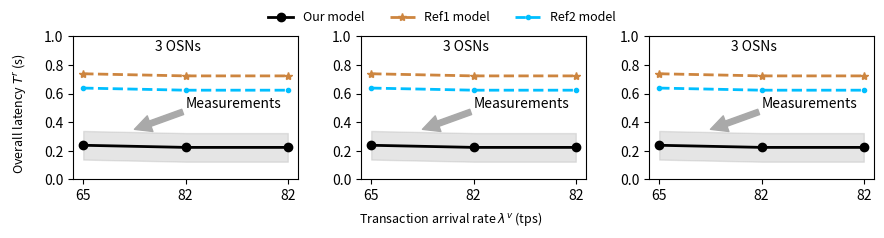

The matplotlib source for this figure:
import matplotlib.pyplot as plt 
import numpy as np

# plt.figure(figsize=(10,6))
# plt.plot(x,y)
# subfigs = fig.subfigures(1, 2, wspace=0.07)

# Set figures
fig, (ax1, ax2, ax3) = plt.subplots(1, 3, figsize=(9, 2.2))
itp=0.08
gap=0.07
width=0.25
height=0.65
ax1.set_position([itp, 0.2, width, height])
ax2.set_position([itp+(width+gap)*1, 0.2, width, height])
ax3.set_position([itp+(width+gap)*2, 0.2, width, height])

# data sub1
x1_sub1 = ['65', '82', '82']
measure_up_sub1 = [2.4441/1024*100+0.1, 2.2920/1024*100+0.1, 2.2920/1024*100+0.1]
measure_low_sub1 = [2.4441/1024*100-0.1, 2.2920/1024*100-0.1, 2.2920/1024*100-0.1]
model_our_sub1 = [2.4441/1024*100, 2.2920/1024*100, 2.2920/1024*100]
model_RefA_sub1 = [2.4441/1024*100+0.5, 2.2920/1024*100+0.5, 2.2920/1024*100+0.5]
model_RefB_sub1 = [2.4441/1024*100+0.4, 2.2920/1024*100+0.4, 2.2920/1024*100+0.4]
x = np.arange(len(x1_sub1)) 
line_model_our_sub1 = ax1.plot(x, model_our_sub1, color='#000000', linestyle='solid', marker='o', linewidth=2.0)
line_model_RefA_sub1 = ax1.plot(x, model_RefA_sub1, color='#CD853F', linestyle='dashed', marker='*',  linewidth=2.0)
line_model_RefB_sub1 = ax1.plot(x, model_RefB_sub1, color='#00BFFF', linestyle='dashed', marker='.',  linewidth=2.0)
ax1.fill_between(x, measure_up_sub1, measure_low_sub1, color =['#A9A9A9'], alpha=0.3) # color =['#7FFFAA'] color ref: https://blog.csdn.net/summerriver1/article/details/125215461
ax1.set_xticks(x)
ax1.set_xticklabels(x1_sub1)
ax1.set_ylim([0, 1])
ax1.text(width*2.8, 0.9, '3 OSNs')
ax1.annotate('Measurements', xy=(0.5, 0.35), xytext=(1, 0.5),
            xycoords='data',
            arrowprops=dict(color='#A9A9A9', shrink=0.001)
            )

# data sub2
x1_sub2 = ['65', '82', '82']
measure_up_sub2 = [2.4441/1024*100+0.1, 2.2920/1024*100+0.1, 2.2920/1024*100+0.1]
measure_low_sub2 = [2.4441/1024*100-0.1, 2.2920/1024*100-0.1, 2.2920/1024*100-0.1]
model_our_sub2 = [2.4441/1024*100, 2.2920/1024*100, 2.2920/1024*100]
model_RefA_sub2 = [2.4441/1024*100+0.5, 2.2920/1024*100+0.5, 2.2920/1024*100+0.5]
model_RefB_sub2 = [2.4441/1024*100+0.4, 2.2920/1024*100+0.4, 2.2920/1024*100+0.4]
x = np.arange(len(x1_sub2)) 
line_model_our_sub2 = ax2.plot(x, model_our_sub2, color='#000000', linestyle='solid', marker='o', linewidth=2.0)
line_model_RefA_sub2 = ax2.plot(x, model_RefA_sub2, color='#CD853F', linestyle='dashed', marker='*',  linewidth=2.0)
line_model_RefB_sub2 = ax2.plot(x, model_RefB_sub2, color='#00BFFF', linestyle='dashed', marker='.',  linewidth=2.0)
ax2.fill_between(x, measure_up_sub2, measure_low_sub2, color =['#A9A9A9'], alpha=0.3) # color =['#7FFFAA'] color ref: https://blog.csdn.net/summerriver1/article/details/125215461
ax2.set_xticks(x)
ax2.set_xticklabels(x1_sub2)
ax2.set_ylim([0, 1])
ax2.text(width*2.8, 0.9, '3 OSNs')
ax2.annotate('Measurements', xy=(0.5, 0.35), xytext=(1, 0.5),
            xycoords='data',
            arrowprops=dict(color='#A9A9A9', shrink=0.001)
            )

# data sub3
x1_sub3 = ['65', '82', '82']
measure_up_sub3 = [2.4441/1024*100+0.1, 2.2920/1024*100+0.1, 2.2920/1024*100+0.1]
measure_low_sub3 = [2.4441/1024*100-0.1, 2.2920/1024*100-0.1, 2.2920/1024*100-0.1]
model_our_sub3 = [2.4441/1024*100, 2.2920/1024*100, 2.2920/1024*100]
model_RefA_sub3 = [2.4441/1024*100+0.5, 2.2920/1024*100+0.5, 2.2920/1024*100+0.5]
model_RefB_sub3 = [2.4441/1024*100+0.4, 2.2920/1024*100+0.4, 2.2920/1024*100+0.4]
x = np.arange(len(x1_sub3)) 
line_model_our_sub3 = ax3.plot(x, model_our_sub3, color='#000000', linestyle='solid', marker='o', linewidth=2.0)
line_model_RefA_sub3 = ax3.plot(x, model_RefA_sub3, color='#CD853F', linestyle='dashed', marker='*',  linewidth=2.0)
line_model_RefB_sub3 = ax3.plot(x, model_RefB_sub3, color='#00BFFF', linestyle='dashed', marker='.',  linewidth=2.0)
ax3.fill_between(x, measure_up_sub3, measure_low_sub3, color =['#A9A9A9'], alpha=0.3) # color =['#7FFFAA'] color ref: https://blog.csdn.net/summerriver1/article/details/125215461
ax3.set_xticks(x)
ax3.set_xticklabels(x1_sub3)
ax3.set_ylim([0, 1])
ax3.text(width*2.8, 0.9, '3 OSNs')
ax3.annotate('Measurements', xy=(0.5, 0.35), xytext=(1, 0.5),
            xycoords='data',
            arrowprops=dict(color='#A9A9A9', shrink=0.001)
            )

# function to show the plot
fig.text(0.5, 0.020, 'Transaction arrival rate $\lambda^v$ (tps)', ha='center', va='center', fontsize = 9)
fig.text(0.020, 0.5, 'Overall latency $T^r$ (s)', ha='center', va='center', rotation='vertical', fontsize = 9)
fig.legend([line_model_our_sub1, line_model_RefA_sub1, line_model_RefB_sub1],     # The line objects
           labels = [r'Our model', r'Ref1 model', r'Ref2 model'],
           ncol = 3,
           loc="upper center",   # Position of legend
           frameon=False,
           fontsize = 9
           )
plt.show() 

